Run: headless pygame with SDL's dummy video driver; simulated clock (each Clock.tick advances the game by its frame time, no real sleeping); random seed 0; keys injected as events and as key.get_pressed() state; no mouse input.
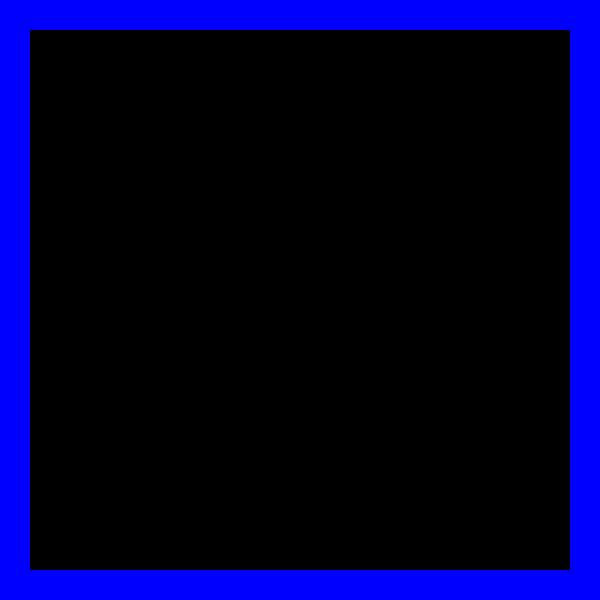
Frame 1 of 4 · flips 1–60 · no input
Frame 2 of 4 · flips 61–180 · tapped SPACE, RETURN · held RIGHT (→), D · screen unchanged from frame 1, image omitted
Frame 3 of 4 · flips 181–300 · held DOWN (↓), S · screen unchanged from frame 2, image omitted
Frame 4 of 4 · flips 301–420 · held LEFT (←), A, UP (↑), W · screen unchanged from frame 3, image omitted

The pygame program that drew these frames:

import pygame
import random

# Initialize pygame
pygame.init()

# Game settings
WIDTH, HEIGHT = 600, 600
FPS = 30
TILE_SIZE = 30
WHITE = (255, 255, 255)
BLACK = (0, 0, 0)
YELLOW = (255, 255, 0)
RED = (255, 0, 0)
GREEN = (0, 255, 0)
BLUE = (0, 0, 255)

# Setup the game screen
screen = pygame.display.set_mode((WIDTH, HEIGHT))
pygame.display.set_caption("Pac-Man")

# Define directions
UP = (0, -TILE_SIZE)
DOWN = (0, TILE_SIZE)
LEFT = (-TILE_SIZE, 0)
RIGHT = (TILE_SIZE, 0)

# Create the player class (Pac-Man)
class PacMan:
    def __init__(self):
        self.x = WIDTH // 2
        self.y = HEIGHT // 2
        self.size = TILE_SIZE
        self.direction = RIGHT
        self.speed = TILE_SIZE

    def move(self):
        self.x += self.direction[0]
        self.y += self.direction[1]

    def draw(self):
        pygame.draw.circle(screen, YELLOW, (self.x + TILE_SIZE // 2, self.y + TILE_SIZE // 2), TILE_SIZE // 2)

# Create the Ghost class
class Ghost:
    def __init__(self, color, x, y):
        self.x = x
        self.y = y
        self.size = TILE_SIZE
        self.color = color
        self.direction = random.choice([UP, DOWN, LEFT, RIGHT])

    def move(self):
        self.x += self.direction[0]
        self.y += self.direction[1]

    def draw(self):
        pygame.draw.circle(screen, self.color, (self.x + TILE_SIZE // 2, self.y + TILE_SIZE // 2), TILE_SIZE // 2)

# Create some walls for the maze
def draw_walls():
    for i in range(0, WIDTH, TILE_SIZE):
        pygame.draw.rect(screen, BLUE, (i, 0, TILE_SIZE, TILE_SIZE))
        pygame.draw.rect(screen, BLUE, (i, HEIGHT - TILE_SIZE, TILE_SIZE, TILE_SIZE))
    for i in range(0, HEIGHT, TILE_SIZE):
        pygame.draw.rect(screen, BLUE, (0, i, TILE_SIZE, TILE_SIZE))
        pygame.draw.rect(screen, BLUE, (WIDTH - TILE_SIZE, i, TILE_SIZE, TILE_SIZE))

def main():
    clock = pygame.time.Clock()
    pacman = PacMan()
    ghosts = [Ghost(RED, random.randint(0, (WIDTH // TILE_SIZE) - 1) * TILE_SIZE, random.randint(0, (HEIGHT // TILE_SIZE) - 1) * TILE_SIZE) for _ in range(3)]

    # Main game loop
    running = True
    while running:
        clock.tick(FPS)

        for event in pygame.event.get():
            if event.type == pygame.QUIT:
                running = False

        # Get pressed keys
        keys = pygame.key.get_pressed()

        # Control Pac-Man
        if keys[pygame.K_UP]:
            pacman.direction = UP
        if keys[pygame.K_DOWN]:
            pacman.direction = DOWN
        if keys[pygame.K_LEFT]:
            pacman.direction = LEFT
        if keys[pygame.K_RIGHT]:
            pacman.direction = RIGHT

        # Move pacman and ghosts
        pacman.move()
        for ghost in ghosts:
            ghost.move()

        # Draw everything
        screen.fill(BLACK)
        draw_walls()
        pacman.draw()
        for ghost in ghosts:
            ghost.draw()

        pygame.display.flip()

    pygame.quit()

if __name__ == "__main__":
    main()
